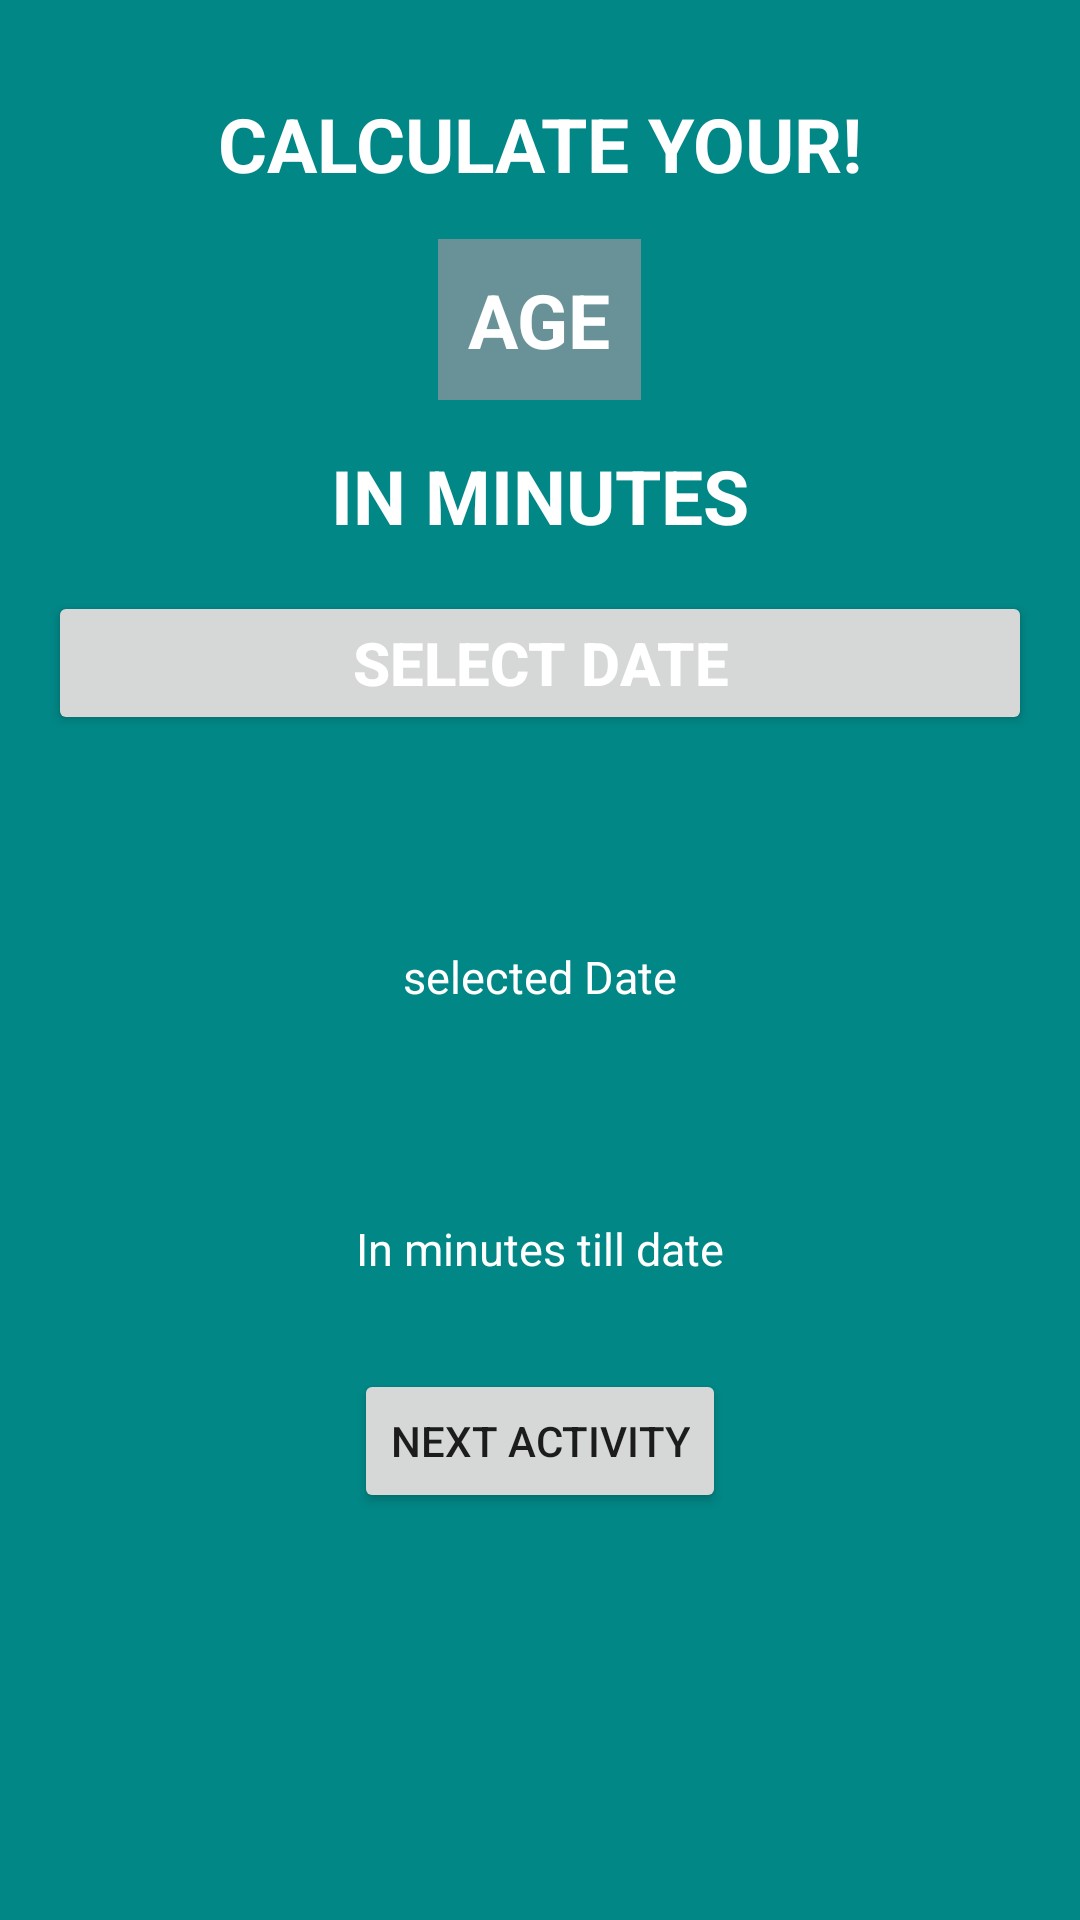

This screen was rendered from an Android layout file. Write that file and the resources it references.
<!-- AndroidManifest.xml: application theme Theme.AgeinMinutes -->
<!-- res/layout/activity_main.xml -->
<?xml version="1.0" encoding="utf-8"?>
<LinearLayout xmlns:android="http://schemas.android.com/apk/res/android"
    xmlns:app="http://schemas.android.com/apk/res-auto"
    xmlns:tools="http://schemas.android.com/tools"
    android:layout_width="match_parent"
    android:layout_height="match_parent"
    android:background="@color/teal_700"
    android:gravity="center_horizontal"
    android:orientation="vertical"
    android:padding="16dp"
    tools:context=".MainActivity">

    <TextView
        android:layout_width="wrap_content"
        android:layout_height="wrap_content"
        android:layout_marginTop="15dp"
        android:text="@string/calculate"
        android:textColor="@color/textColor"
        android:textSize="25sp"
        android:textStyle="bold" />

    <TextView
        android:id="@+id/textView"
        android:layout_width="wrap_content"
        android:layout_height="wrap_content"
        android:layout_marginTop="15dp"
        android:background="@color/purple_700"
        android:padding="10dp"
        android:text="@string/age"
        android:textColor="@color/textColor"
        android:textSize="25sp"
        android:textStyle="bold" />

    <TextView
        android:layout_width="wrap_content"
        android:layout_height="wrap_content"
        android:layout_marginTop="15dp"
        android:text="@string/IN_MINUTES"
        android:textColor="@color/textColor"
        android:textSize="25sp"
        android:textStyle="bold" />

    <Button
        android:id="@+id/btnDatePicker"
        android:layout_width="match_parent"
        android:layout_height="wrap_content"
        android:layout_marginTop="15dp"
        android:text="@string/SelectDate"
        android:textColor="@color/textColor"
        android:textSize="20sp"
        android:textStyle="bold" />

    <TextView
        android:id="@+id/tvSelectedDate"
        android:layout_width="wrap_content"
        android:layout_height="wrap_content"
        android:layout_marginTop="30dp"
        android:textColor="@color/textColor"
        android:textSize="30sp"
        android:textStyle="bold" />

    <TextView
        android:layout_width="wrap_content"
        android:layout_height="wrap_content"
        android:text="@string/selectedDate"
        android:textColor="@color/textColor"
        android:textSize="15sp" />

    <TextView
        android:id="@+id/tvSelectedDateInMinutes"
        android:layout_width="wrap_content"
        android:layout_height="wrap_content"
        android:layout_marginTop="30dp"
        android:textColor="@color/textColor"
        android:textSize="30sp"
        android:textStyle="bold"

        />

    <TextView
        android:layout_width="wrap_content"
        android:layout_height="wrap_content"
        android:text="@string/inMinutes_TillDate"
        android:textColor="@color/textColor"
        android:textSize="15sp" />

    <Button
        android:id="@+id/secondActivityBtn"
        android:layout_width="wrap_content"
        android:layout_height="wrap_content"
        android:layout_marginTop="30dp"
        android:text="@string/secondActivity" />


</LinearLayout>
<!-- resources referenced by this layout -->
<resources>
  <color name="purple_700">#689297</color>
  <color name="teal_700">#FF018786</color>
  <color name="textColor">#FFFFFFFF</color>
  <string name="IN_MINUTES">IN MINUTES</string>
  <string name="SelectDate">Select Date</string>
  <string name="age">AGE</string>
  <string name="calculate">CALCULATE YOUR!</string>
  <string name="inMinutes_TillDate">In minutes till date</string>
  <string name="secondActivity">Next Activity</string>
  <string name="selectedDate">selected Date</string>
  <style name="Theme.AgeinMinutes" parent="Theme.MaterialComponents.DayNight.DarkActionBar">
          
          <item name="colorPrimary">@color/purple_500</item>
          <item name="colorPrimaryVariant">@color/purple_700</item>
          <item name="colorOnPrimary">@color/textColor</item>
          
          <item name="colorSecondary">@color/teal_200</item>
          <item name="colorSecondaryVariant">@color/teal_700</item>
          <item name="colorOnSecondary">@color/black</item>
          
          <item name="android:statusBarColor" tools:targetApi="l">?attr/colorPrimaryVariant</item>
          
      </style>
  <color name="purple_500">#6D6897</color>
  <color name="teal_200">#FF03DAC5</color>
  <color name="black">#FF000000</color>
</resources>
